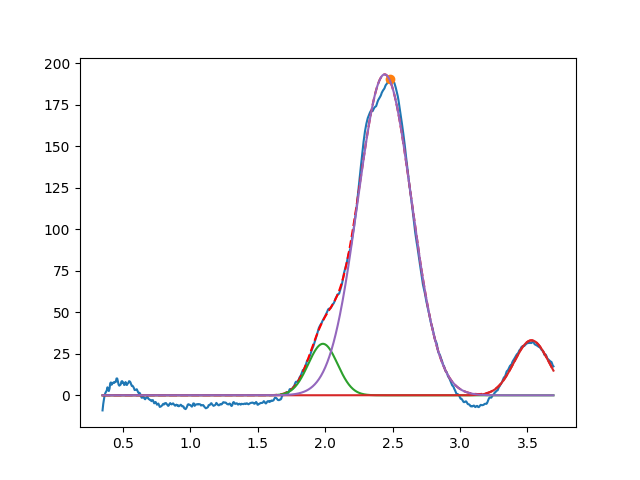

Values plotted in this chart, from the file beside it:
1.983559466381624503e+00, 3.103419155995384671e+01, 2.560824496037788500e-01, 9.999999999999998890e-01
3.529978909158719258e+00, 3.313000331419054589e+01, 3.029392191910530441e-01, 9.999999999999998890e-01
2.441288105235775330e+00, 1.933303284002459463e+02, 4.695537597075147285e-01, 9.999999999999998890e-01
